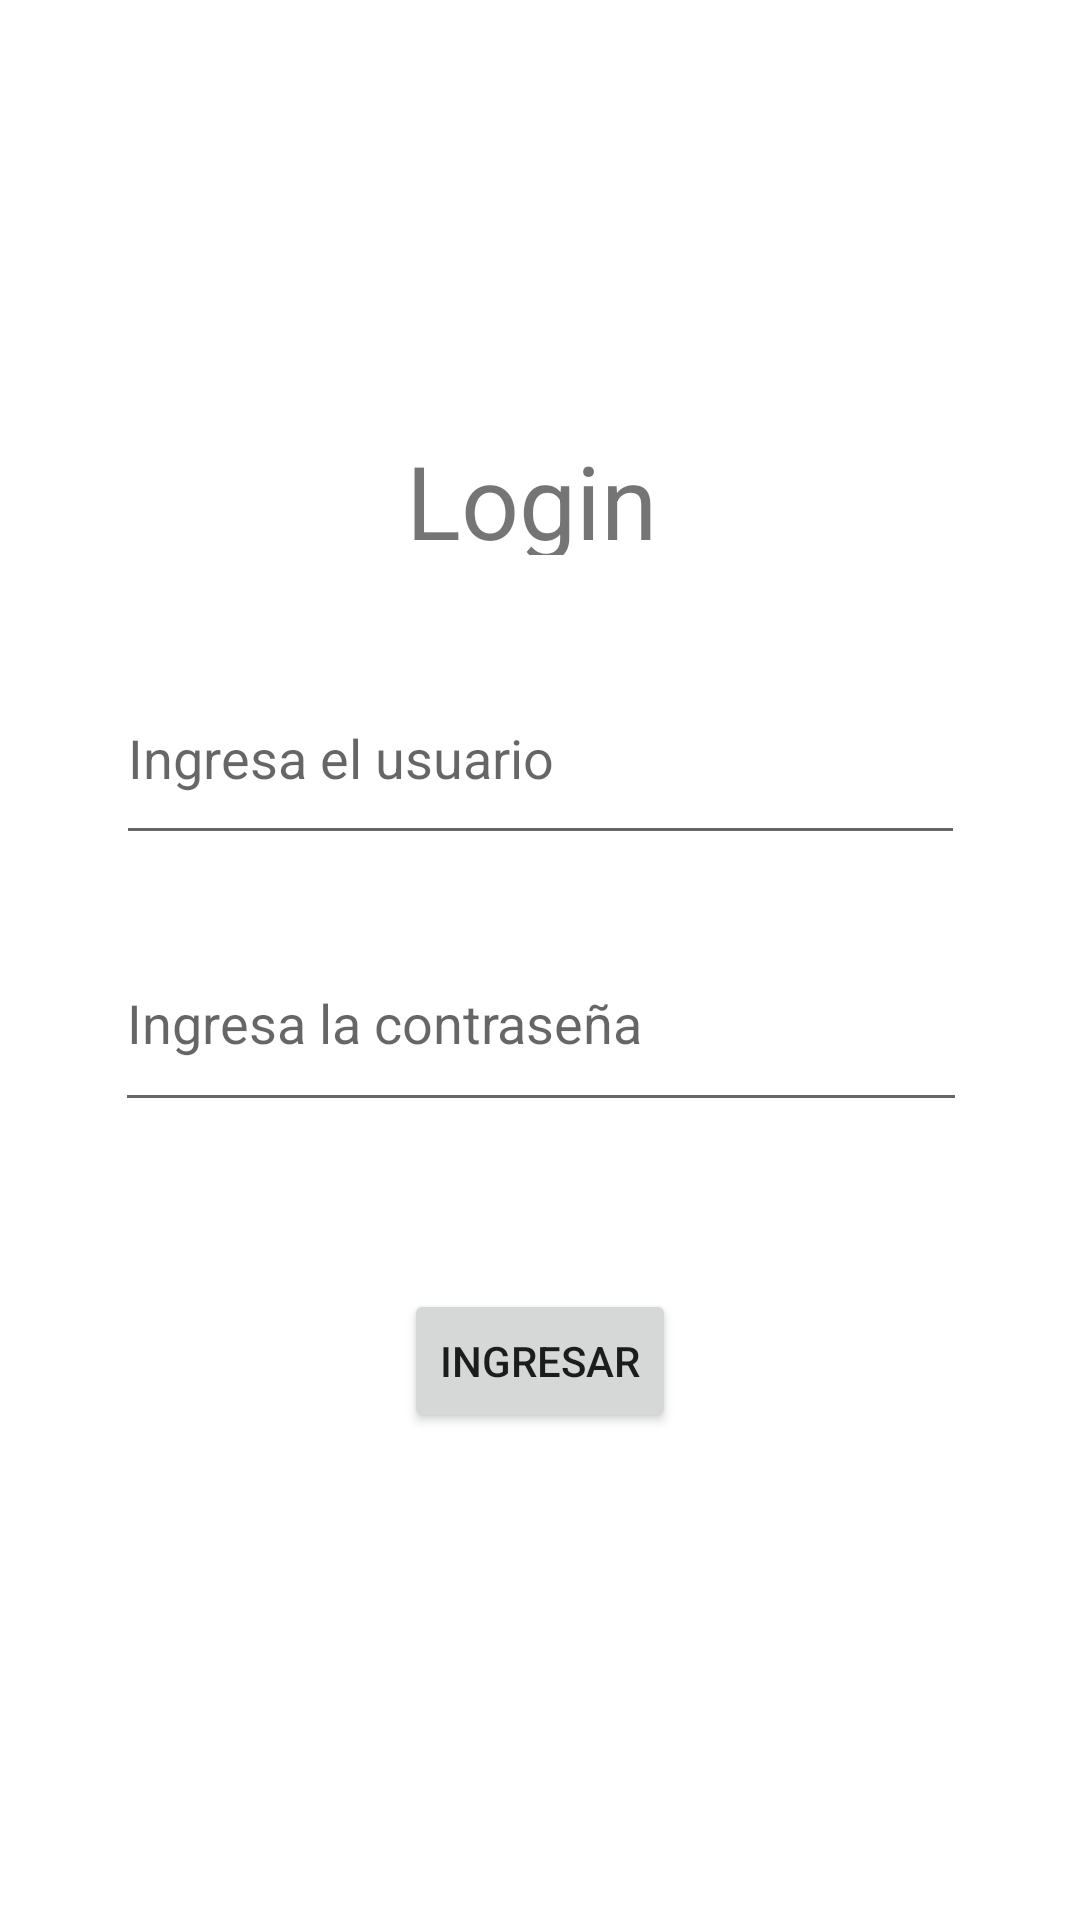

This screen was rendered from an Android layout file. Write that file and the resources it references.
<!-- AndroidManifest.xml: application theme Theme.Recyler_View_1 -->
<!-- res/layout/fragment_login.xml -->
<?xml version="1.0" encoding="utf-8"?>
<androidx.constraintlayout.widget.ConstraintLayout xmlns:android="http://schemas.android.com/apk/res/android"
    xmlns:app="http://schemas.android.com/apk/res-auto"
    xmlns:tools="http://schemas.android.com/tools"
    android:layout_width="match_parent"
    android:layout_height="match_parent"
    tools:context=".fragments.LoginFragment">

    <Button
        android:id="@+id/ingresarBtn"
        android:layout_width="wrap_content"
        android:layout_height="wrap_content"
        android:text="Ingresar"
        app:layout_constraintBottom_toBottomOf="parent"
        app:layout_constraintEnd_toEndOf="parent"
        app:layout_constraintStart_toStartOf="parent"
        app:layout_constraintTop_toBottomOf="@+id/editPassword"
        app:layout_constraintVertical_bias="0.255" />

    <EditText
        android:id="@+id/editTextLabel"
        android:layout_width="283dp"
        android:layout_height="68dp"
        android:layout_marginTop="32dp"
        android:hint="Ingresa el usuario"
        android:inputType="textPersonName"
        app:layout_constraintEnd_toEndOf="parent"
        app:layout_constraintStart_toStartOf="parent"
        app:layout_constraintTop_toBottomOf="@+id/textView2" />

    <EditText
        android:id="@+id/editPassword"
        android:layout_width="284dp"
        android:layout_height="69dp"
        android:layout_marginTop="20dp"
        android:hint="Ingresa la contraseña"
        android:inputType="textPassword"
        app:layout_constraintEnd_toEndOf="parent"
        app:layout_constraintHorizontal_bias="0.503"
        app:layout_constraintStart_toStartOf="parent"
        app:layout_constraintTop_toBottomOf="@+id/editTextLabel" />

    <TextView
        android:id="@+id/textView2"
        android:layout_width="88dp"
        android:layout_height="41dp"
        android:layout_marginTop="144dp"
        android:text="Login"
        android:textSize="34sp"
        app:layout_constraintEnd_toEndOf="parent"
        app:layout_constraintHorizontal_bias="0.498"
        app:layout_constraintStart_toStartOf="parent"
        app:layout_constraintTop_toTopOf="parent" />

</androidx.constraintlayout.widget.ConstraintLayout>
<!-- resources referenced by this layout -->
<resources>
  <style name="Theme.Recyler_View_1" parent="Theme.MaterialComponents.DayNight.DarkActionBar">
          
          <item name="colorPrimary">@color/purple_500</item>
          <item name="colorPrimaryVariant">@color/purple_700</item>
          <item name="colorOnPrimary">@color/white</item>
          
          <item name="colorSecondary">@color/teal_200</item>
          <item name="colorSecondaryVariant">@color/teal_700</item>
          <item name="colorOnSecondary">@color/black</item>
          
          <item name="android:statusBarColor">?attr/colorPrimaryVariant</item>
          
      </style>
  <!-- not gathered from this repository: default colours our renderer supplied (Android Studio template values) -->
  <color name="purple_500">#FF6200EE</color>
  <color name="purple_700">#FF3700B3</color>
  <color name="teal_200">#FF03DAC5</color>
  <color name="teal_700">#FF018786</color>
  <color name="black">#FF000000</color>
  <color name="white">#FFFFFFFF</color>
</resources>
